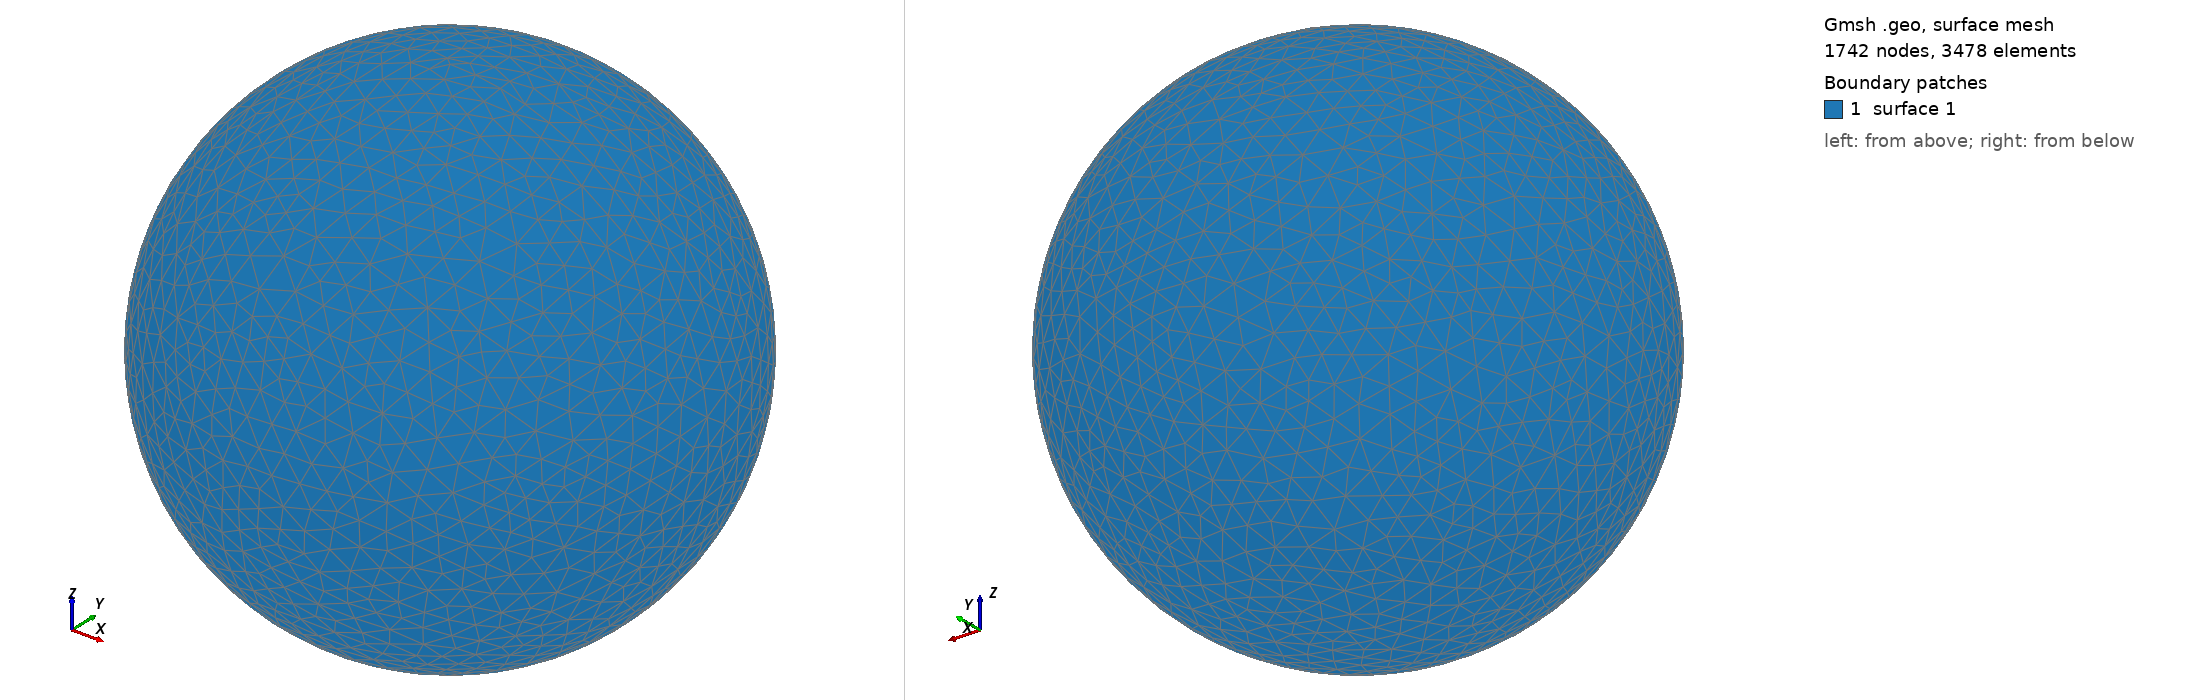

Gmsh geometry script, surface-meshed: 1742 nodes, 3478 surface elements. Boundary patches (legend numbers): 1 surface 1. Left view from above one corner, right view from below the opposite corner. The script declares no physical surfaces, so the legend lists its geometric surfaces. The drawing asked Gmsh for element sizes between 1% and 20% of the model's largest extent; the script's own settings can give other sizes.

=== shot0230.geo (drawn) ===
SetFactory("OpenCASCADE");
Point(1) = {0,0,0,0};
Sphere(1) = {0,0,0,0.00306100};
MeshSize{ PointsOf{ Surface{:}; } } = 0.000306100;
Mesh.ElementOrder=1;
Mesh.Format=39;
